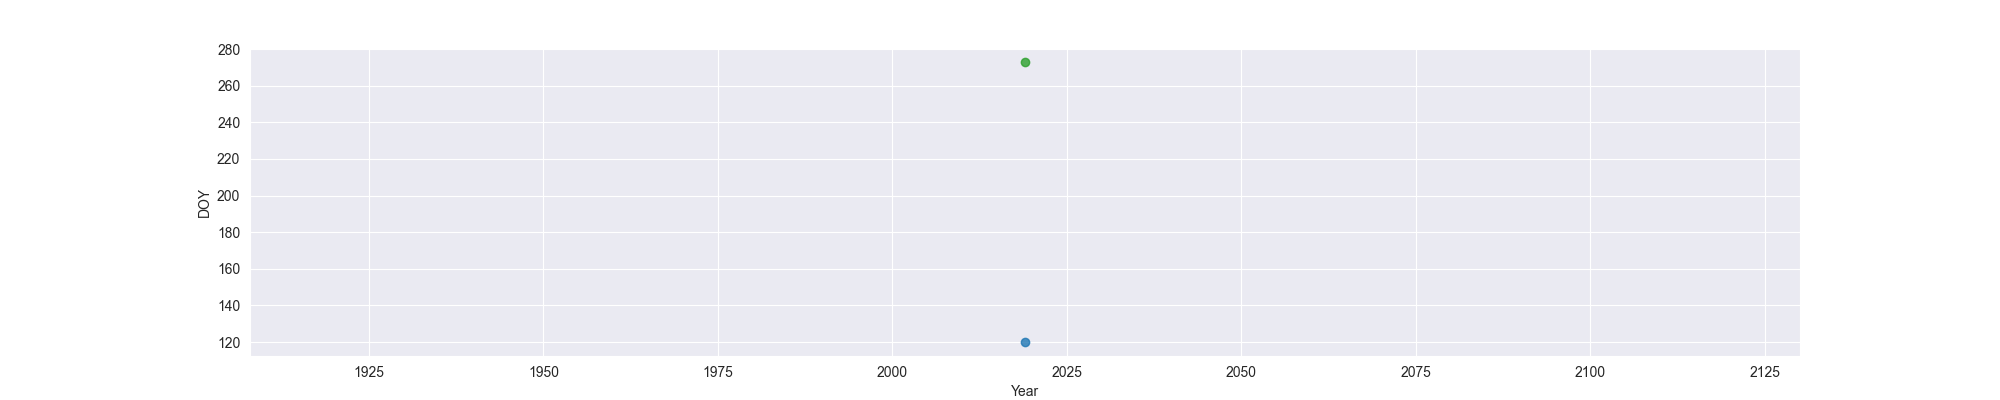

The table this chart was drawn from, first rows:
Year, MO, OW, FO
2019, 120, , 273
